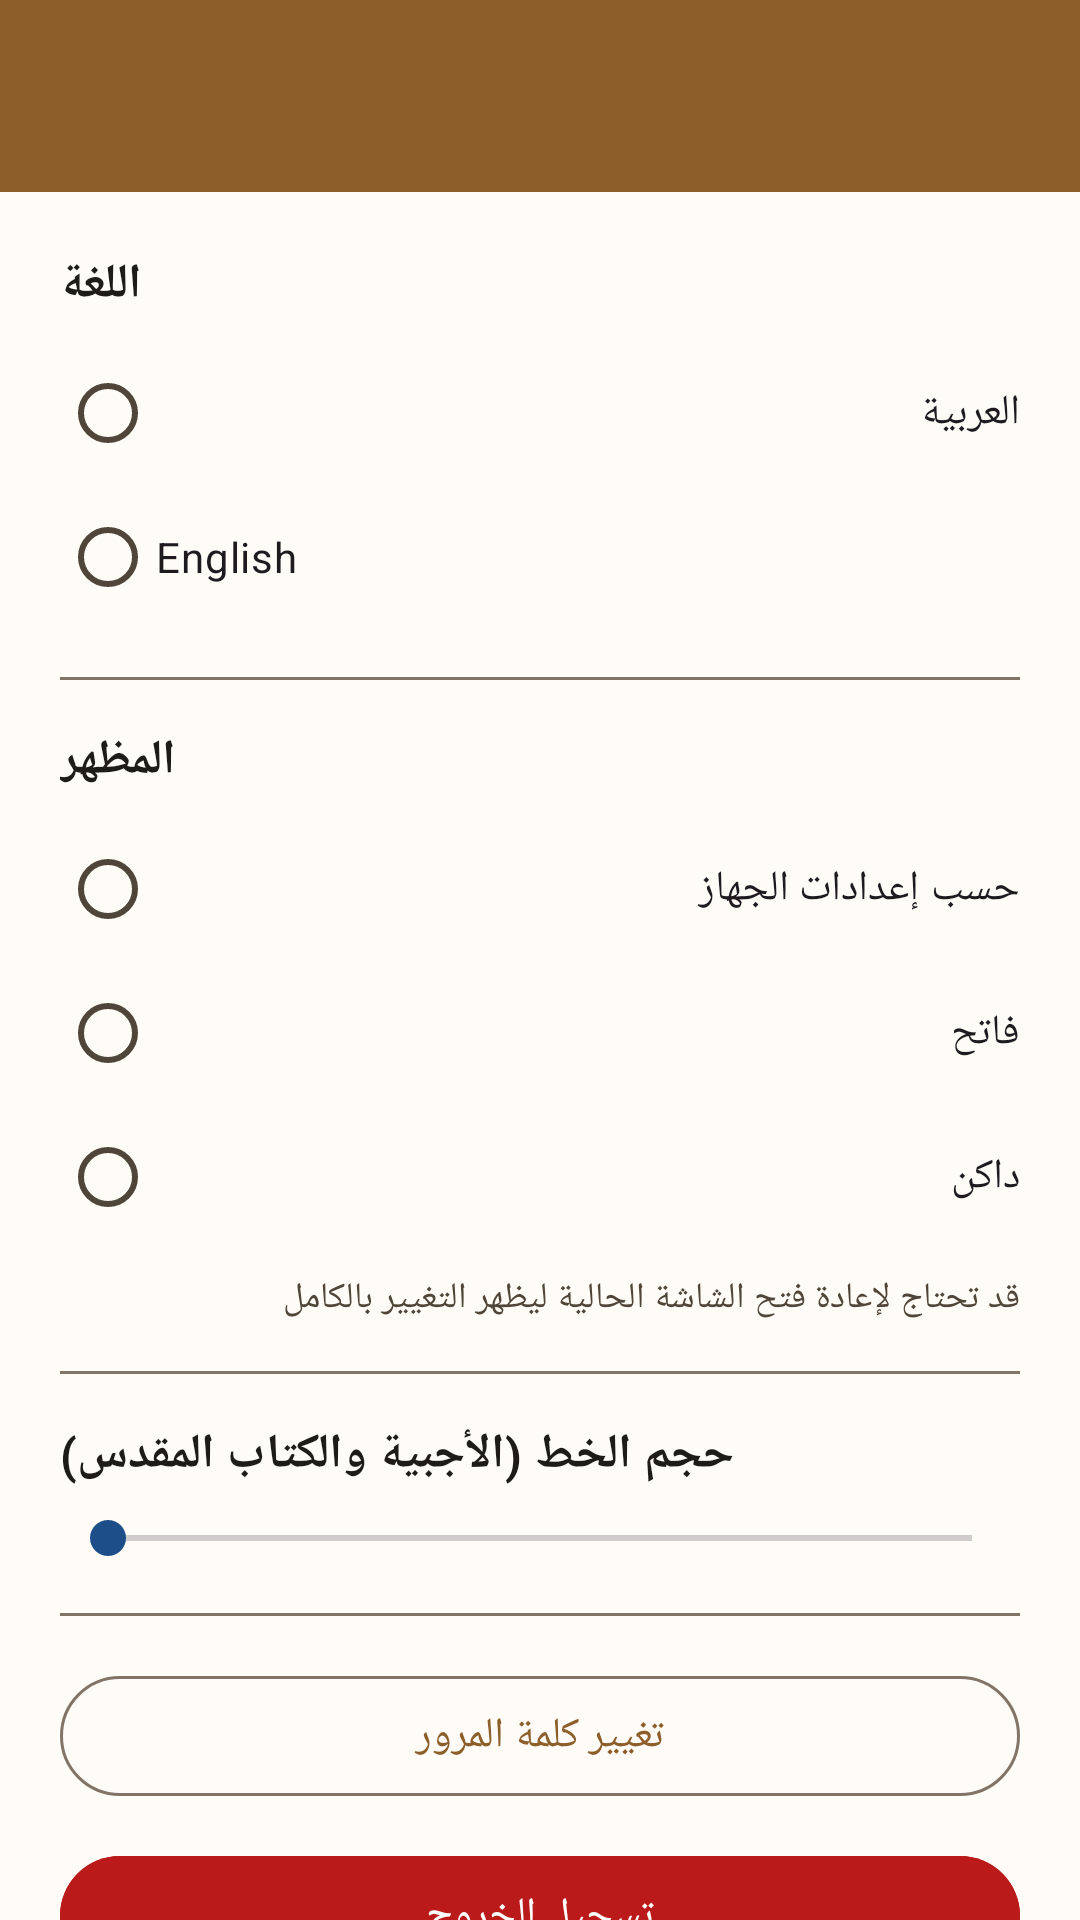

Layout XML and referenced resources for this Android screen:
<!-- AndroidManifest.xml: application theme Theme.STgeorge -->
<!-- res/layout/activity_settings.xml -->
<?xml version="1.0" encoding="utf-8"?>
<androidx.core.widget.NestedScrollView xmlns:android="http://schemas.android.com/apk/res/android"
    xmlns:app="http://schemas.android.com/apk/res-auto"
    android:layout_width="match_parent"
    android:layout_height="match_parent"
    android:background="@color/md_background">

    <LinearLayout
        android:layout_width="match_parent"
        android:layout_height="wrap_content"
        android:orientation="vertical">

        <com.google.android.material.appbar.MaterialToolbar
            android:id="@+id/toolbar"
            android:layout_width="match_parent"
            android:layout_height="?attr/actionBarSize"
            android:background="@color/md_primary"
            android:title="@string/settings_title"
            app:titleTextColor="@color/md_on_primary"
            app:navigationIconTint="@color/md_on_primary" />

        <LinearLayout
            android:layout_width="match_parent"
            android:layout_height="wrap_content"
            android:orientation="vertical"
            android:padding="20dp">

            
            <TextView
                android:layout_width="wrap_content"
                android:layout_height="wrap_content"
                android:text="@string/settings_language"
                android:textStyle="bold"
                android:textSize="16sp"
                android:textColor="@color/md_on_background" />

            <RadioGroup
                android:id="@+id/radioGroupLanguage"
                android:layout_width="match_parent"
                android:layout_height="wrap_content"
                android:layout_marginTop="8dp">

                <RadioButton
                    android:id="@+id/radioArabic"
                    android:layout_width="match_parent"
                    android:layout_height="wrap_content"
                    android:text="@string/settings_language_arabic" />

                <RadioButton
                    android:id="@+id/radioEnglish"
                    android:layout_width="match_parent"
                    android:layout_height="wrap_content"
                    android:text="@string/settings_language_english" />
            </RadioGroup>

            <View
                android:layout_width="match_parent"
                android:layout_height="1dp"
                android:layout_marginTop="16dp"
                android:layout_marginBottom="16dp"
                android:background="@color/md_outline" />

            
            <TextView
                android:layout_width="wrap_content"
                android:layout_height="wrap_content"
                android:text="@string/settings_theme"
                android:textStyle="bold"
                android:textSize="16sp"
                android:textColor="@color/md_on_background" />

            <RadioGroup
                android:id="@+id/radioGroupTheme"
                android:layout_width="match_parent"
                android:layout_height="wrap_content"
                android:layout_marginTop="8dp">

                <RadioButton
                    android:id="@+id/radioThemeSystem"
                    android:layout_width="match_parent"
                    android:layout_height="wrap_content"
                    android:text="@string/settings_theme_system" />

                <RadioButton
                    android:id="@+id/radioThemeLight"
                    android:layout_width="match_parent"
                    android:layout_height="wrap_content"
                    android:text="@string/settings_theme_light" />

                <RadioButton
                    android:id="@+id/radioThemeDark"
                    android:layout_width="match_parent"
                    android:layout_height="wrap_content"
                    android:text="@string/settings_theme_dark" />
            </RadioGroup>

            <TextView
                android:layout_width="match_parent"
                android:layout_height="wrap_content"
                android:layout_marginTop="8dp"
                android:text="@string/settings_restart_note"
                android:textSize="12sp"
                android:textColor="@color/md_on_surface_variant" />

            <View
                android:layout_width="match_parent"
                android:layout_height="1dp"
                android:layout_marginTop="16dp"
                android:layout_marginBottom="16dp"
                android:background="@color/md_outline" />

            
            <TextView
                android:layout_width="wrap_content"
                android:layout_height="wrap_content"
                android:text="@string/settings_font_size"
                android:textStyle="bold"
                android:textSize="16sp"
                android:textColor="@color/md_on_background" />

            <SeekBar
                android:id="@+id/seekFontScale"
                android:layout_width="match_parent"
                android:layout_height="wrap_content"
                android:layout_marginTop="8dp"
                android:max="8" />

            <View
                android:layout_width="match_parent"
                android:layout_height="1dp"
                android:layout_marginTop="16dp"
                android:layout_marginBottom="16dp"
                android:background="@color/md_outline" />

            <com.google.android.material.button.MaterialButton
                android:id="@+id/btnChangePassword"
                style="@style/Widget.Material3.Button.OutlinedButton"
                android:layout_width="match_parent"
                android:layout_height="wrap_content"
                android:text="@string/settings_change_password" />

            <com.google.android.material.button.MaterialButton
                android:id="@+id/btnLogoutSettings"
                android:layout_width="match_parent"
                android:layout_height="wrap_content"
                android:layout_marginTop="12dp"
                android:backgroundTint="@color/md_error"
                android:text="@string/settings_logout" />

        </LinearLayout>
    </LinearLayout>
</androidx.core.widget.NestedScrollView>
<!-- resources referenced by this layout -->
<resources>
  <color name="md_background">#FFFBF6</color>
  <color name="md_error">#BA1A1A</color>
  <color name="md_on_background">#1F1B16</color>
  <color name="md_on_primary">#FFFFFF</color>
  <color name="md_on_surface_variant">#4F4539</color>
  <color name="md_outline">#817567</color>
  <color name="md_primary">#8B5E2A</color>
  <string name="settings_change_password">تغيير كلمة المرور</string>
  <string name="settings_font_size">حجم الخط (الأجبية والكتاب المقدس)</string>
  <string name="settings_language">اللغة</string>
  <string name="settings_language_arabic">العربية</string>
  <string name="settings_language_english">English</string>
  <string name="settings_logout">تسجيل الخروج</string>
  <string name="settings_restart_note">قد تحتاج لإعادة فتح الشاشة الحالية ليظهر التغيير بالكامل</string>
  <string name="settings_theme">المظهر</string>
  <string name="settings_theme_dark">داكن</string>
  <string name="settings_theme_light">فاتح</string>
  <string name="settings_theme_system">حسب إعدادات الجهاز</string>
  <string name="settings_title">الإعدادات</string>
  <style name="Theme.STgeorge" parent="Theme.Material3.DayNight.NoActionBar">
          <item name="colorPrimary">@color/md_primary</item>
          <item name="colorOnPrimary">@color/md_on_primary</item>
          <item name="colorPrimaryContainer">@color/md_primary_container</item>
          <item name="colorOnPrimaryContainer">@color/md_on_primary_container</item>
  
          <item name="colorSecondary">@color/md_secondary</item>
          <item name="colorOnSecondary">@color/md_on_secondary</item>
          <item name="colorSecondaryContainer">@color/md_secondary_container</item>
          <item name="colorOnSecondaryContainer">@color/md_on_secondary_container</item>
  
          <item name="android:colorBackground">@color/md_background</item>
          <item name="colorOnBackground">@color/md_on_background</item>
          <item name="colorSurface">@color/md_surface</item>
          <item name="colorOnSurface">@color/md_on_surface</item>
          <item name="colorSurfaceVariant">@color/md_surface_variant</item>
          <item name="colorOnSurfaceVariant">@color/md_on_surface_variant</item>
  
          <item name="colorError">@color/md_error</item>
          <item name="colorOnError">@color/md_on_error</item>
          <item name="colorOutline">@color/md_outline</item>
  
          <item name="android:statusBarColor">@color/md_background</item>
          <item name="android:windowLightStatusBar" tools:targetApi="m">true</item>
      </style>
  <color name="md_primary_container">#FFDFB8</color>
  <color name="md_on_primary_container">#2E1500</color>
  <color name="md_secondary">#1D4E89</color>
  <color name="md_on_secondary">#FFFFFF</color>
  <color name="md_secondary_container">#D3E4FF</color>
  <color name="md_on_secondary_container">#001B3D</color>
  <color name="md_surface">#FFFBF6</color>
  <color name="md_on_surface">#1F1B16</color>
  <color name="md_surface_variant">#F0E0CF</color>
  <color name="md_on_error">#FFFFFF</color>
</resources>
